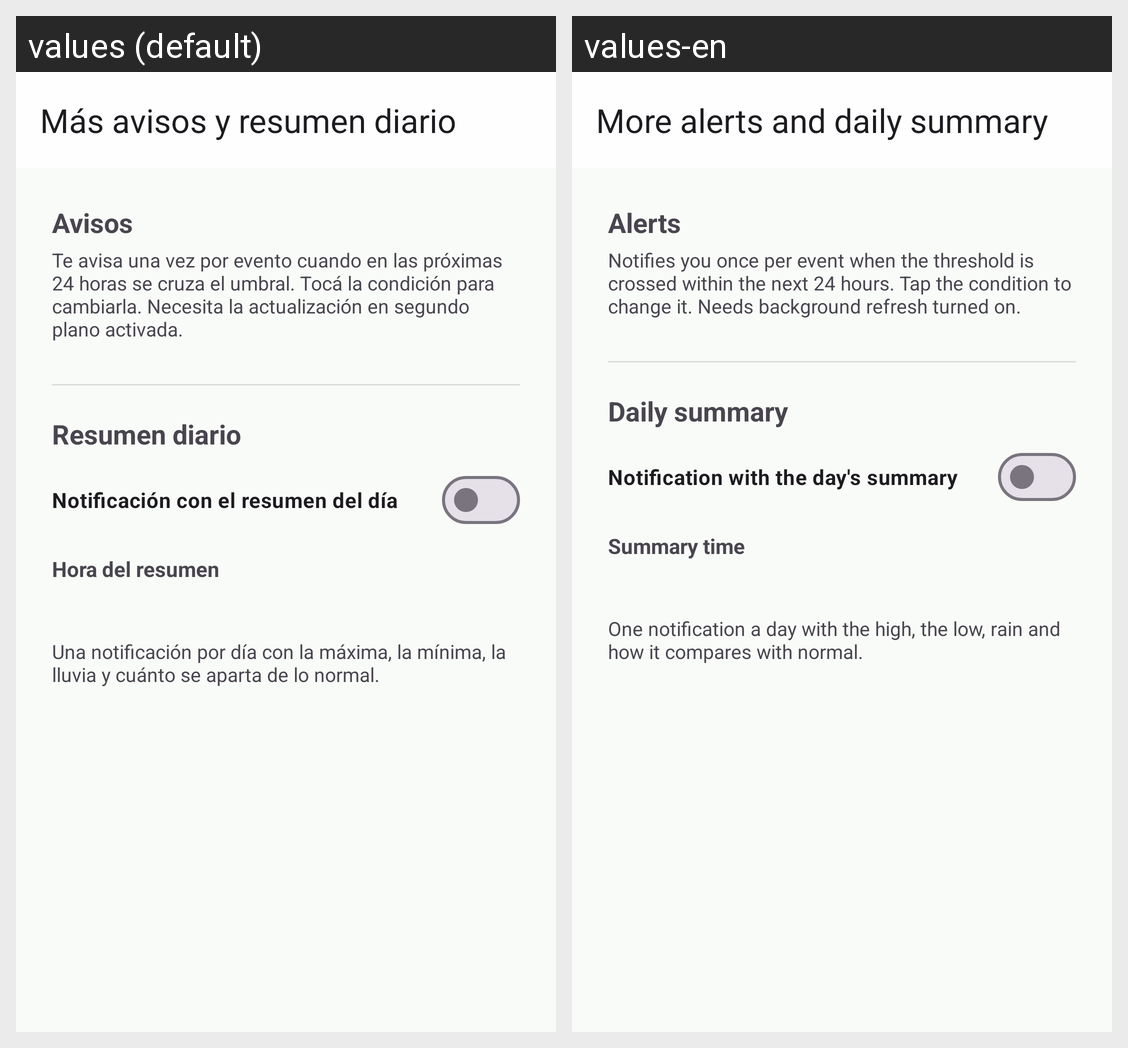

For this localized Android screen grid, give each drawn string resource with its value in every locale shown.
Android screen res/layout/activity_alerts.xml rendered under 2 locales, left to right: values (default), values-en. Device: Nexus 5 (rendered at 1080×1920; each locale shown at half size, 540×960, under a caption strip naming it); theme Theme.MiClima.Green.
Strings drawn on this screen, with the default value and each locale's value (text and hints the layout hard-codes, and strings that could not be matched under every locale, appear in the picture but are not listed):

alerts_title
  values: Más avisos y resumen diario
  values-en: More alerts and daily summary

alerts_section
  values: Avisos
  values-en: Alerts

alerts_desc
  values: Te avisa una vez por evento cuando en las próximas 24 horas se cruza el umbral. Tocá la condición para cambiarla. Necesita la actualización en segundo plano activada.
  values-en: Notifies you once per event when the threshold is crossed within the next 24 hours. Tap the condition to change it. Needs background refresh turned on.

summary_section
  values: Resumen diario
  values-en: Daily summary

summary_switch
  values: Notificación con el resumen del día
  values-en: Notification with the day's summary

summary_time
  values: Hora del resumen
  values-en: Summary time

summary_desc
  values: Una notificación por día con la máxima, la mínima, la lluvia y cuánto se aparta de lo normal.
  values-en: One notification a day with the high, the low, rain and how it compares with normal.
